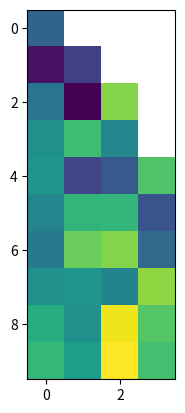

Here is the Python script that generated this plot:
import numpy as np
import scipy.optimize as sc
import matplotlib.pyplot as plt

#demand curve on an aggergate level
def DemandCurve(time, c, r, prices, stored, belief, bCap, aversion, volatility, consumption, n, movement, spike):
    #get the forecasts first
    forecastPrice1 = GetForecast(c, r, prices, 1,  aversion, n, volatility, time, consumption, movement, spike)
    forecastPrice2 = GetForecast(c, r, prices, 2,  aversion, n, volatility, time, consumption, movement, spike)

    #find the individual demands for different forecasts
    forecast = belief * forecastPrice1 + (1 - belief) * forecastPrice2

    aggregateDemand = consumption + c +  ( forecast - (1 + r) * prices[-1]) / (2 * aversion * volatility)

    #check the constraints for charging
    # if(aggregateDemand + stored - consumption > bCap):
    #     aggergateDemand = consumption - c + bCap - stored
    # elif(aggregateDemand - stored - consumption < 0):
    #     aggregateDemand = consumption - c - stored

    return aggregateDemand

#generation function
def GetForecast(c, r, prices, belief, aversion, n, volatility, time, consumption, movement, spike):
    fundamentalPrice = (2 * aversion * volatility * (c - Generation(consumption, c, time, spike) + consumption)) / (n * r)

    if (belief == 1):
        return fundamentalPrice
    else:
        return fundamentalPrice + movement * (prices[-2] - fundamentalPrice)

#generation function
def Generation(consumption, c, time, spike):
    if (time == 70): return consumption + c #+ spike
    # if (time == 80): return consumption + c - spike
    else: return consumption + c#* np.random.normal(0, 3)

#market clearing
def MarketClearing(time, c, r, prices, stored, belief, bCap, aversion, volatility, consumption, n, movement, spike):
    f =  lambda p: DemandCurve(time, c, r, np.append(prices, p), stored, belief, bCap, aversion, volatility, consumption, n, movement, spike) - Generation(consumption, c, time, spike)
    price = sc.bisect(f, -10**10, 10**10)
    deltaStore = DemandCurve(time, c, r, np.append(prices, price), stored, belief, bCap, aversion, volatility, consumption, n, movement, spike) - consumption

    return price, deltaStore

#percentage of opinion 1
def ForecastPercentage(beta, c, r, prices, aversion, volatility, cost, n, time, consumption, belief, eta, movement, spike):
    pi1 = - ( GetForecast(c, r, prices, 1, aversion, n, volatility, time, consumption, movement, spike) - prices[-1]) ** 2 - cost
    pi2 = - ( GetForecast(c, r, prices, 2, aversion, n, volatility, time, consumption, movement, spike) - prices[-1]) ** 2

    return eta * 1 / (1 + np.exp(beta * (pi2 - pi1))) + (1 - eta) * belief[-1]

def main(beta, r):
    # r = 0.05
    prices = np.array([-1, 1])
    prices2 = prices
    belief = np.array([0.5])
    bCap = 50000
    aversion = 2
    volatility = 3
    consumption = 20000
    time = 500
    n = 1000
    movement = 5
    # beta = 0.03
    eta = 0.1
    cost = 2

    beliefAvg = []
    storage = []
    variances = []
    derivatives = []
    c = 200 * np.sin(np.linspace(1, time/12, time))
    distrubance = 0.01
    # movement = 2.045
    spike = 0
    start = 0
    store = np.array([bCap / 2])
    #loop over time
    counter = 1

    for i in range(start, start + time):
        # np.random.seed(seed=1234)
        newPrice, delta = MarketClearing(i, c[i], r, prices, store[-1], belief[-1], bCap, aversion, volatility, consumption, n, movement, spike)
        prices2[-1] = prices[-1] + distrubance
        newPrice2, delta2 = MarketClearing(i, c[i], r, prices2, store[-1], belief[-1], bCap, aversion, volatility, consumption, n, movement, spike)

        prices = np.append(prices, newPrice)
        prices2 = np.append(prices2, newPrice2)
        store = np.append(store, store[-1] + delta)
        belief = np.append(belief, ForecastPercentage(beta, c[i], r, prices, aversion, volatility, cost, n, time, consumption, belief, eta, movement, spike))

        beliefAvg = np.append(beliefAvg, np.mean(belief[-time:]))
        variances = np.append(variances, np.var(prices[-time:]))
        storage = np.append(storage, store[-time:])
        derivative = (prices2[-1] - prices[-1])/distrubance
        derivatives = np.append(derivatives, derivative)

    return np.mean(np.log(abs(derivatives[10:]))), prices, belief

#characteristics for aggregate
if (__name__ == '__main__'):
    beta = 0.6
    r = 0.01
    values = []
    # counter, prices, belief = main(beta, r)

    for r in np.arange(0.01, 1, 0.1):
        temp = []
        for beta in np.arange(0.0001, 2, 0.5):
            try:
                variances, prices, belief = main(beta, r)
                temp = np.append(temp, variances)
                # print("for r:", r, " and beta:", beta, " we see ", counter)
            except:
                # print("for r:", r, " and beta:", beta, " we see divergence")
                temp = np.append(temp, np.inf)
                continue
        values.append(temp)
    plt.imshow(values,interpolation='none')
    plt.show()
